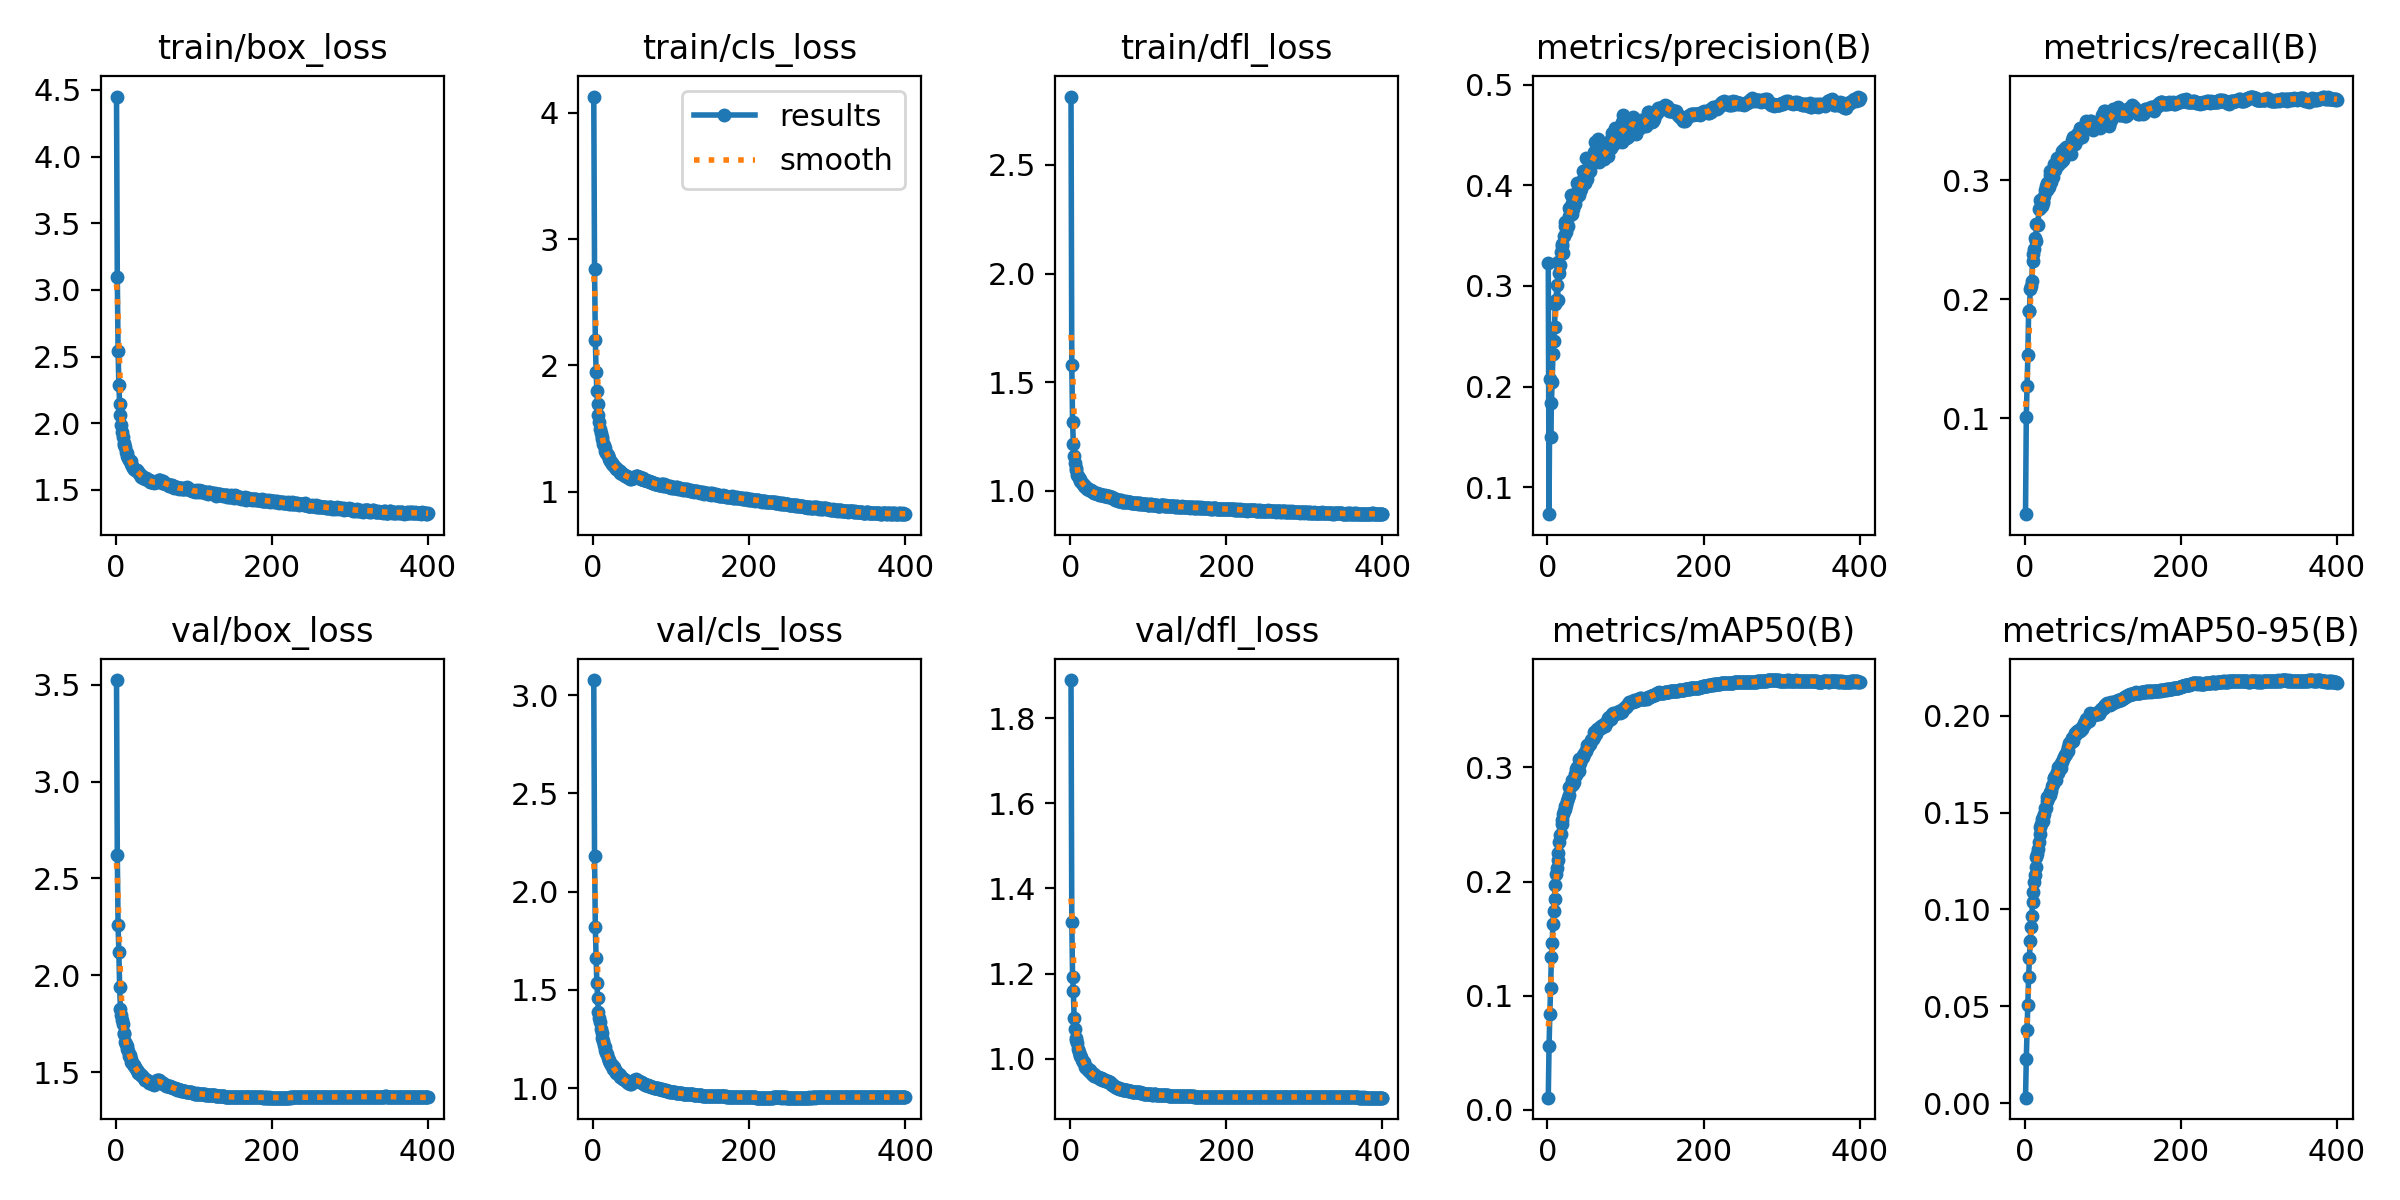

Values plotted in this chart, from the file beside it:
epoch, time, train/box_loss, train/cls_loss, train/dfl_loss, metrics/precision(B), metrics/recall(B), metrics/mAP50(B), metrics/mAP50-95(B), val/box_loss, val/cls_loss, val/dfl_loss, lr/pg0, lr/pg1, lr/pg2
1, 70.2, 4.45, 4.129, 2.815, 0.3224, 0.01931, 0.01045, 0.00283, 3.523, 3.076, 1.889, 0.003329, 0.003329, 0.07004
2, 132.7, 3.095, 2.764, 1.577, 0.07325, 0.1013, 0.05555, 0.02262, 2.623, 2.18, 1.32, 0.006662, 0.006662, 0.04004
3, 196.3, 2.539, 2.204, 1.317, 0.2074, 0.1273, 0.08367, 0.03781, 2.259, 1.819, 1.193, 0.009995, 0.009995, 0.01004
4, 259.7, 2.289, 1.95, 1.217, 0.1501, 0.153, 0.1065, 0.05077, 2.12, 1.663, 1.158, 0.009999, 0.009999, 0.009999
5, 322.8, 2.146, 1.798, 1.162, 0.1841, 0.1903, 0.1336, 0.0654, 1.939, 1.533, 1.095, 0.009998, 0.009998, 0.009998
6, 384.7, 2.064, 1.694, 1.13, 0.2048, 0.19, 0.1464, 0.07471, 1.829, 1.457, 1.07, 0.009996, 0.009996, 0.009996
7, 446.6, 1.987, 1.611, 1.107, 0.2326, 0.2082, 0.1627, 0.08394, 1.798, 1.385, 1.049, 0.009994, 0.009994, 0.009994
8, 509.6, 1.934, 1.554, 1.096, 0.2454, 0.211, 0.1742, 0.09097, 1.771, 1.357, 1.044, 0.009993, 0.009993, 0.009993
9, 572.8, 1.898, 1.5, 1.076, 0.2594, 0.2154, 0.185, 0.09682, 1.747, 1.335, 1.037, 0.00999, 0.00999, 0.00999
10, 635.7, 1.854, 1.463, 1.068, 0.2822, 0.2325, 0.1973, 0.1038, 1.699, 1.301, 1.023, 0.009988, 0.009988, 0.009988
11, 699.1, 1.836, 1.432, 1.062, 0.2858, 0.2382, 0.2063, 0.1088, 1.701, 1.278, 1.017, 0.009985, 0.009985, 0.009985
12, 762.1, 1.82, 1.416, 1.054, 0.3011, 0.2426, 0.2118, 0.1142, 1.655, 1.256, 1.01, 0.009982, 0.009982, 0.009982
13, 825.1, 1.787, 1.378, 1.047, 0.2858, 0.251, 0.219, 0.1176, 1.649, 1.237, 1.007, 0.009978, 0.009978, 0.009978
14, 888.3, 1.778, 1.366, 1.041, 0.3234, 0.2489, 0.2249, 0.122, 1.635, 1.221, 1.004, 0.009974, 0.009974, 0.009974
15, 951.2, 1.755, 1.343, 1.038, 0.3133, 0.2629, 0.2349, 0.1272, 1.621, 1.208, 0.998, 0.00997, 0.00997, 0.00997
16, 1012, 1.74, 1.322, 1.031, 0.3205, 0.2633, 0.2408, 0.1287, 1.611, 1.195, 0.9938, 0.009966, 0.009966, 0.009966
17, 1073, 1.727, 1.308, 1.027, 0.3334, 0.262, 0.2417, 0.131, 1.586, 1.181, 0.992, 0.009961, 0.009961, 0.009961
18, 1133, 1.714, 1.295, 1.022, 0.3412, 0.2755, 0.2506, 0.1346, 1.592, 1.174, 0.9913, 0.009956, 0.009956, 0.009956
19, 1196, 1.715, 1.29, 1.019, 0.34, 0.2831, 0.2538, 0.1392, 1.571, 1.152, 0.9805, 0.009951, 0.009951, 0.009951
20, 1259, 1.695, 1.269, 1.016, 0.3327, 0.2765, 0.259, 0.1425, 1.552, 1.142, 0.9788, 0.009945, 0.009945, 0.009945
21, 1322, 1.682, 1.255, 1.014, 0.3497, 0.2813, 0.2616, 0.1441, 1.548, 1.136, 0.9785, 0.009939, 0.009939, 0.009939
22, 1385, 1.666, 1.242, 1.01, 0.3634, 0.2782, 0.2666, 0.1466, 1.546, 1.129, 0.9779, 0.009933, 0.009933, 0.009933
23, 1449, 1.658, 1.233, 1.009, 0.3595, 0.2809, 0.2635, 0.1458, 1.539, 1.118, 0.9747, 0.009926, 0.009926, 0.009926
24, 1512, 1.655, 1.225, 1.006, 0.354, 0.2827, 0.267, 0.1478, 1.531, 1.117, 0.9725, 0.009919, 0.009919, 0.009919
25, 1575, 1.653, 1.216, 1.002, 0.3585, 0.2871, 0.2709, 0.1494, 1.528, 1.117, 0.9731, 0.009912, 0.009912, 0.009912
26, 1637, 1.646, 1.212, 1.005, 0.3594, 0.2915, 0.2732, 0.1525, 1.516, 1.099, 0.9684, 0.009905, 0.009905, 0.009905
27, 1699, 1.646, 1.207, 0.9998, 0.3695, 0.2954, 0.2759, 0.1523, 1.513, 1.106, 0.9667, 0.009897, 0.009897, 0.009897
28, 1763, 1.634, 1.193, 0.9974, 0.3771, 0.2919, 0.283, 0.1561, 1.504, 1.089, 0.9656, 0.009889, 0.009889, 0.009889
29, 1825, 1.633, 1.188, 0.996, 0.3758, 0.2981, 0.2827, 0.1579, 1.498, 1.086, 0.9627, 0.009881, 0.009881, 0.009881
30, 1886, 1.625, 1.182, 0.9905, 0.39, 0.296, 0.2846, 0.1578, 1.499, 1.076, 0.9638, 0.009872, 0.009872, 0.009872
31, 1949, 1.614, 1.176, 0.9915, 0.3827, 0.2946, 0.2842, 0.1587, 1.493, 1.079, 0.9596, 0.009863, 0.009863, 0.009863
32, 2011, 1.61, 1.172, 0.9902, 0.3715, 0.3073, 0.2888, 0.1605, 1.485, 1.07, 0.9607, 0.009854, 0.009854, 0.009854
33, 2075, 1.598, 1.164, 0.9907, 0.376, 0.3041, 0.2859, 0.159, 1.489, 1.071, 0.9599, 0.009844, 0.009844, 0.009844
34, 2136, 1.607, 1.166, 0.9907, 0.3843, 0.2982, 0.2877, 0.1611, 1.482, 1.068, 0.9581, 0.009835, 0.009835, 0.009835
35, 2200, 1.593, 1.151, 0.9872, 0.381, 0.3076, 0.2944, 0.1637, 1.476, 1.058, 0.9581, 0.009825, 0.009825, 0.009825
36, 2262, 1.587, 1.149, 0.9873, 0.3873, 0.303, 0.2933, 0.1649, 1.469, 1.056, 0.9572, 0.009814, 0.009814, 0.009814
37, 2322, 1.589, 1.143, 0.9817, 0.3905, 0.3097, 0.2982, 0.1679, 1.463, 1.052, 0.9551, 0.009803, 0.009803, 0.009803
38, 2384, 1.582, 1.141, 0.9842, 0.4021, 0.3137, 0.3008, 0.168, 1.459, 1.046, 0.9532, 0.009792, 0.009792, 0.009792
39, 2445, 1.588, 1.138, 0.9821, 0.3967, 0.3085, 0.2996, 0.1691, 1.462, 1.046, 0.954, 0.009781, 0.009781, 0.009781
40, 2507, 1.58, 1.129, 0.9825, 0.3904, 0.3138, 0.297, 0.1666, 1.461, 1.046, 0.9544, 0.00977, 0.00977, 0.00977
41, 2570, 1.574, 1.126, 0.9832, 0.3994, 0.3185, 0.3076, 0.1711, 1.456, 1.042, 0.9513, 0.009758, 0.009758, 0.009758
42, 2633, 1.577, 1.127, 0.9792, 0.3941, 0.3128, 0.3039, 0.1707, 1.452, 1.037, 0.9526, 0.009746, 0.009746, 0.009746
43, 2696, 1.578, 1.127, 0.9788, 0.3962, 0.3172, 0.3076, 0.1735, 1.447, 1.034, 0.9501, 0.009733, 0.009733, 0.009733
44, 2758, 1.559, 1.116, 0.9799, 0.4006, 0.3158, 0.3085, 0.1733, 1.449, 1.031, 0.9507, 0.00972, 0.00972, 0.00972
45, 2821, 1.56, 1.113, 0.9761, 0.4146, 0.3158, 0.3108, 0.1741, 1.445, 1.025, 0.9481, 0.009707, 0.009707, 0.009707
46, 2884, 1.567, 1.111, 0.9761, 0.4066, 0.3157, 0.309, 0.173, 1.445, 1.027, 0.9487, 0.009694, 0.009694, 0.009694
47, 2947, 1.561, 1.111, 0.9771, 0.4067, 0.3165, 0.3115, 0.1757, 1.441, 1.025, 0.9476, 0.00968, 0.00968, 0.00968
48, 3008, 1.556, 1.104, 0.9748, 0.4019, 0.3245, 0.3139, 0.1763, 1.438, 1.022, 0.9474, 0.009667, 0.009667, 0.009667
49, 3070, 1.553, 1.098, 0.9725, 0.4275, 0.317, 0.3145, 0.1775, 1.434, 1.02, 0.9452, 0.009652, 0.009652, 0.009652
50, 3133, 1.556, 1.106, 0.978, 0.4059, 0.3261, 0.3173, 0.1787, 1.442, 1.025, 0.9452, 0.009638, 0.009638, 0.009638
51, 3196, 1.557, 1.112, 0.9736, 0.4102, 0.3235, 0.3194, 0.18, 1.455, 1.036, 0.9461, 0.009623, 0.009623, 0.009623
52, 3259, 1.561, 1.111, 0.9725, 0.4161, 0.3227, 0.3186, 0.1799, 1.452, 1.034, 0.9407, 0.009608, 0.009608, 0.009608
53, 3321, 1.566, 1.114, 0.9703, 0.4161, 0.3276, 0.3199, 0.1804, 1.458, 1.042, 0.9412, 0.009593, 0.009593, 0.009593
54, 3384, 1.565, 1.115, 0.9682, 0.4225, 0.324, 0.3211, 0.1816, 1.459, 1.043, 0.9392, 0.009577, 0.009577, 0.009577
55, 3447, 1.571, 1.123, 0.9665, 0.4146, 0.3268, 0.3205, 0.1816, 1.46, 1.045, 0.9382, 0.009561, 0.009561, 0.009561
56, 3510, 1.575, 1.125, 0.9629, 0.4218, 0.3245, 0.324, 0.1838, 1.455, 1.042, 0.9365, 0.009545, 0.009545, 0.009545
57, 3573, 1.571, 1.122, 0.9597, 0.4263, 0.3278, 0.325, 0.1857, 1.453, 1.038, 0.935, 0.009529, 0.009529, 0.009529
58, 3636, 1.557, 1.113, 0.961, 0.4219, 0.3273, 0.3253, 0.186, 1.449, 1.037, 0.9336, 0.009512, 0.009512, 0.009512
59, 3699, 1.553, 1.116, 0.9614, 0.4326, 0.3223, 0.3265, 0.1865, 1.448, 1.037, 0.9331, 0.009495, 0.009495, 0.009495
60, 3763, 1.567, 1.116, 0.959, 0.4248, 0.3337, 0.3308, 0.188, 1.445, 1.03, 0.9318, 0.009478, 0.009478, 0.009478
... 340 more rows
